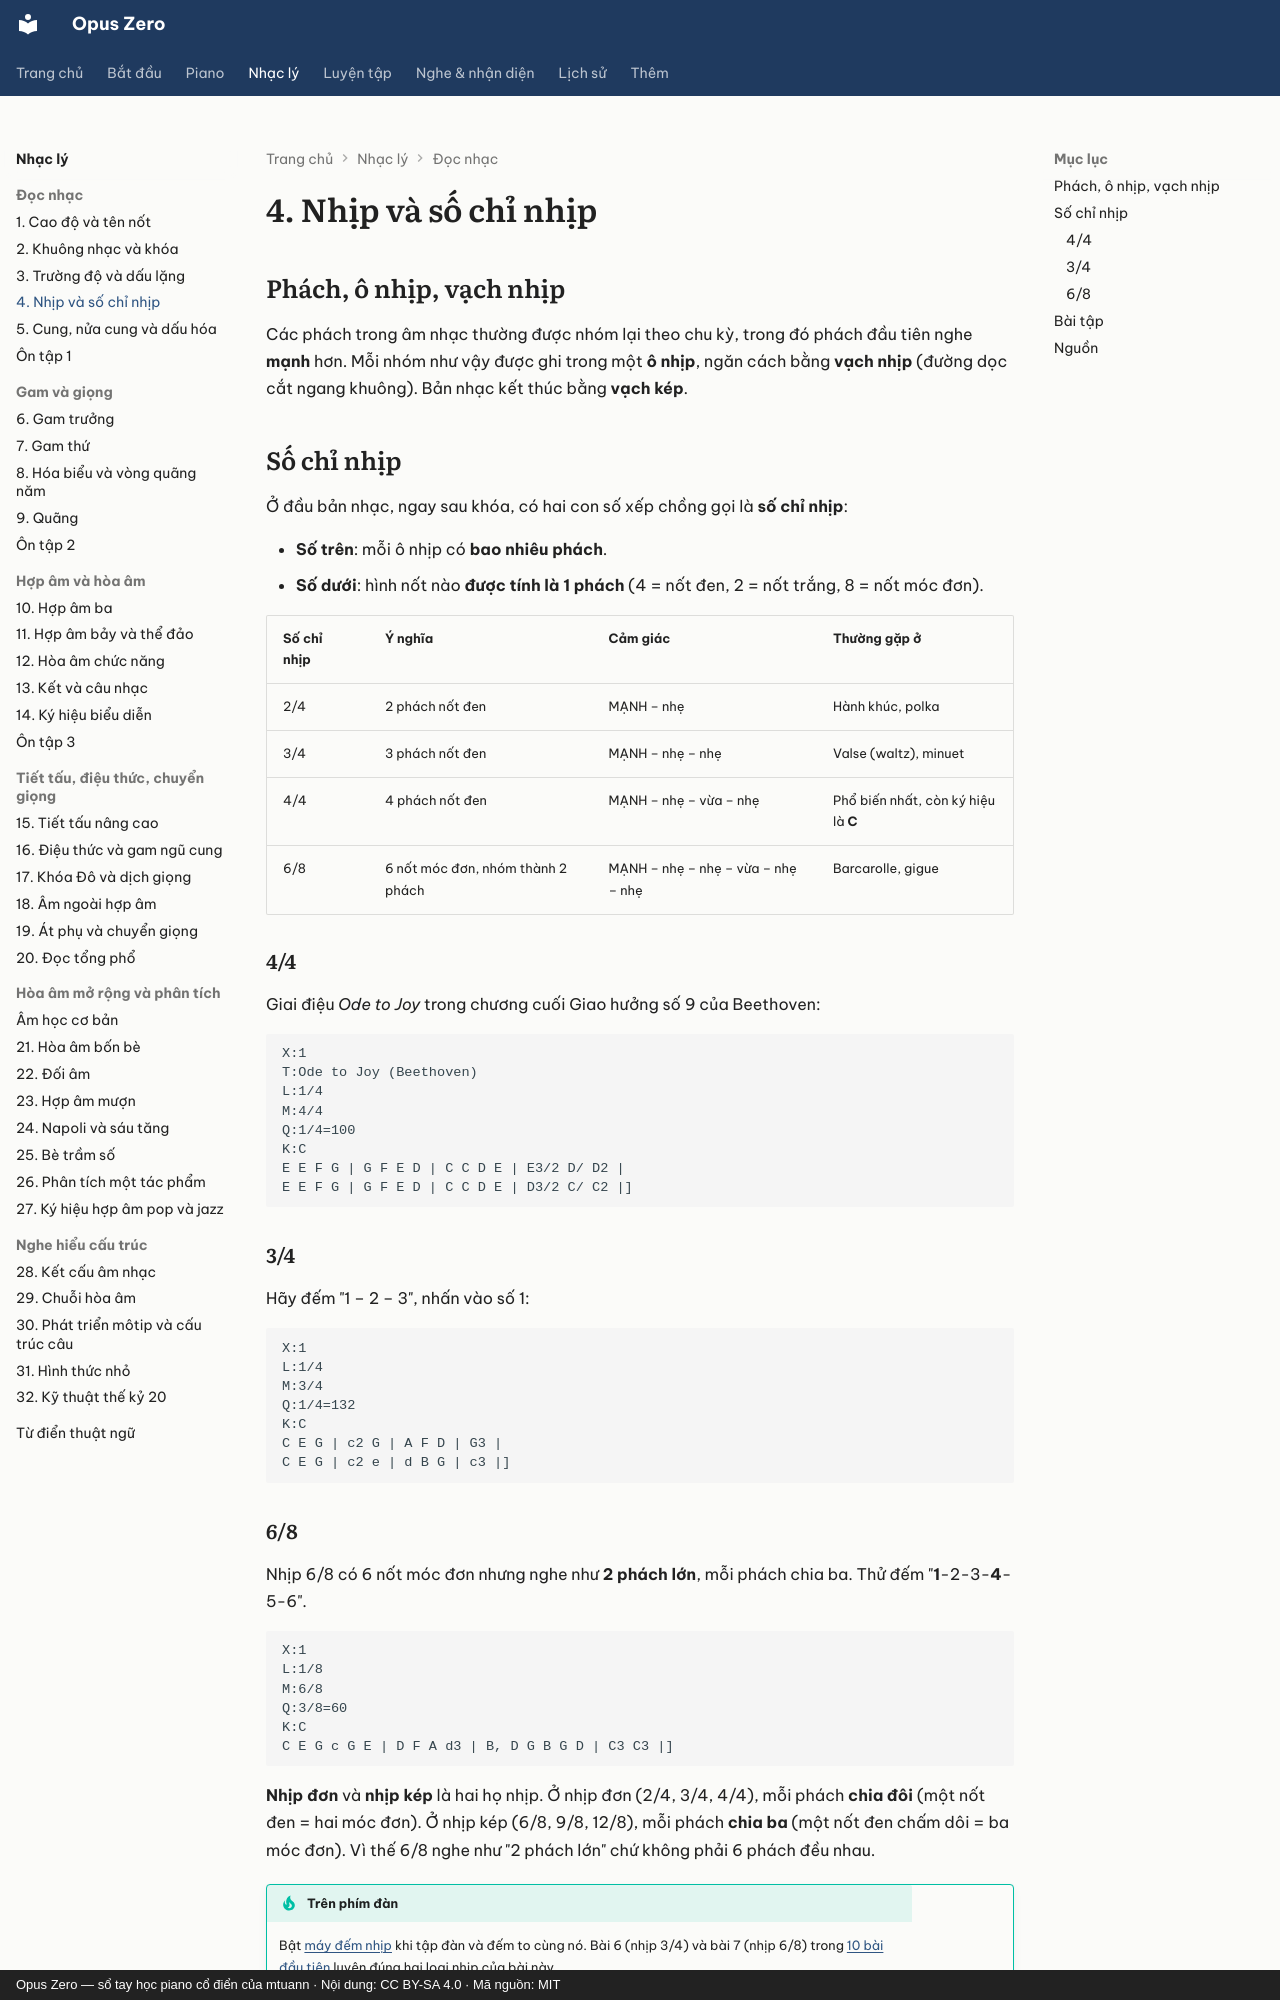

repository: mtuann/opus-zero · page: nhac-ly/04-nhip/index.html · generator: mkdocs · copyright: Opus Zero — sổ tay học piano cổ điển của mtuann · Nội dung: CC BY-SA 4.0 · Mã nguồn: MIT

# 4. Nhịp và số chỉ nhịp

## Phách, ô nhịp, vạch nhịp

Các phách trong âm nhạc thường được nhóm lại theo chu kỳ, trong đó phách đầu tiên nghe **mạnh** hơn. Mỗi nhóm như vậy được ghi trong một **ô nhịp**, ngăn cách bằng **vạch nhịp** (đường dọc cắt ngang khuông). Bản nhạc kết thúc bằng **vạch kép**.

## Số chỉ nhịp

Ở đầu bản nhạc, ngay sau khóa, có hai con số xếp chồng gọi là **số chỉ nhịp**:

- **Số trên**: mỗi ô nhịp có **bao nhiêu phách**.
- **Số dưới**: hình nốt nào **được tính là 1 phách** (4 = nốt đen, 2 = nốt trắng, 8 = nốt móc đơn).

| Số chỉ nhịp | Ý nghĩa | Cảm giác | Thường gặp ở |
|---|---|---|---|
| 2/4 | 2 phách nốt đen | MẠNH – nhẹ | Hành khúc, polka |
| 3/4 | 3 phách nốt đen | MẠNH – nhẹ – nhẹ | Valse (waltz), minuet |
| 4/4 | 4 phách nốt đen | MẠNH – nhẹ – vừa – nhẹ | Phổ biến nhất, còn ký hiệu là **C** |
| 6/8 | 6 nốt móc đơn, nhóm thành 2 phách | MẠNH – nhẹ – nhẹ – vừa – nhẹ – nhẹ | Barcarolle, gigue |

### 4/4

Giai điệu *Ode to Joy* trong chương cuối Giao hưởng số 9 của Beethoven:

```abc
X:1
T:Ode to Joy (Beethoven)
L:1/4
M:4/4
Q:1/4=100
K:C
E E F G | G F E D | C C D E | E3/2 D/ D2 |
E E F G | G F E D | C C D E | D3/2 C/ C2 |]
```

### 3/4

Hãy đếm "1 – 2 – 3", nhấn vào số 1:

```abc
X:1
L:1/4
M:3/4
Q:1/4=132
K:C
C E G | c2 G | A F D | G3 |
C E G | c2 e | d B G | c3 |]
```

### 6/8

Nhịp 6/8 có 6 nốt móc đơn nhưng nghe như **2 phách lớn**, mỗi phách chia ba. Thử đếm "**1**-2-3-**4**-5-6".

```abc
X:1
L:1/8
M:6/8
Q:3/8=60
K:C
C E G c G E | D F A d3 | B, D G B G D | C3 C3 |]
```

**Nhịp đơn** và **nhịp kép** là hai họ nhịp. Ở nhịp đơn (2/4, 3/4, 4/4), mỗi phách **chia đôi** (một nốt đen = hai móc đơn). Ở nhịp kép (6/8, 9/8, 12/8), mỗi phách **chia ba** (một nốt đen chấm dôi = ba móc đơn). Vì thế 6/8 nghe như "2 phách lớn" chứ không phải 6 phách đều nhau.

!!! tip "Trên phím đàn"
    Bật [máy đếm nhịp](../luyen-tap/metronome.md) khi tập đàn và đếm to cùng nó. Bài 6 (nhịp 3/4) và bài 7 (nhịp 6/8) trong [10 bài đầu tiên](../piano/10-bai-dau-tien.md) luyện đúng hai loại nhịp của bài này.
